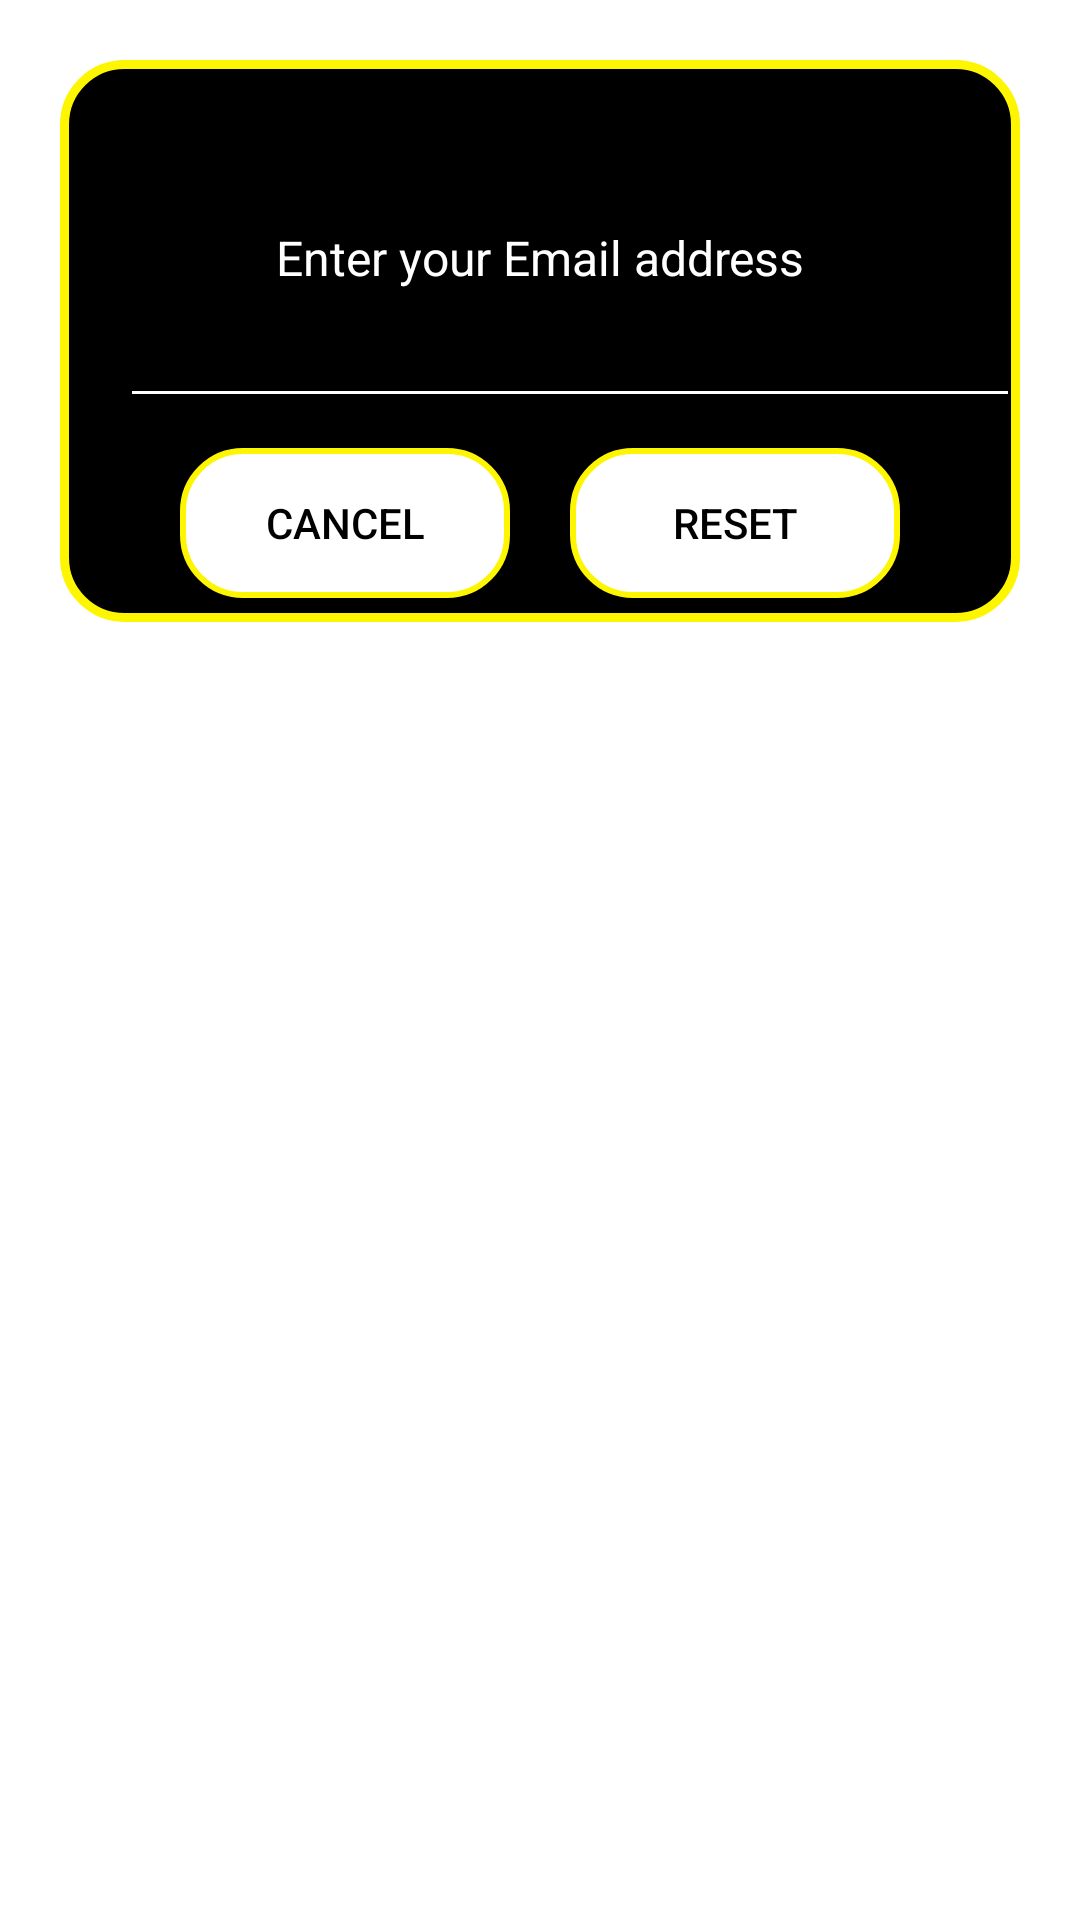

Reconstruct the res/layout file that produces this screen, plus the resources it refers to.
<!-- AndroidManifest.xml: application theme Theme.FuelBee -->
<!-- res/layout/dialog_forget.xml -->
<?xml version="1.0" encoding="utf-8"?>
<androidx.constraintlayout.widget.ConstraintLayout
    xmlns:android="http://schemas.android.com/apk/res/android"
    android:layout_width="match_parent"
    android:layout_height="match_parent"
    android:layout_margin="20dp"
    android:padding="20dp"
    android:id="@+id/dialogForget"
    xmlns:app="http://schemas.android.com/apk/res-auto"
    >

    <androidx.constraintlayout.widget.ConstraintLayout
        android:layout_width="match_parent"
        android:layout_height="wrap_content"
        android:id="@+id/dialogBox"
        app:layout_constraintTop_toTopOf="parent"
        android:background="@drawable/white_box">


        <TextView
            android:layout_width="match_parent"
            android:layout_height="wrap_content"
            android:gravity="center_horizontal"
            android:id="@+id/forgotTitle"
            android:text="Forgot Password"
            android:padding="10dp"
            android:textSize="17sp"
            android:background="@drawable/black_round"
            android:textColor="@color/black"
            android:drawableStart="@color/black"
            android:drawableLeft="@drawable/baseline_lock_reset_24"

            android:drawablePadding="8dp"
            app:layout_constraintTop_toTopOf="parent" />

        <TextView
            android:layout_width="match_parent"
            android:layout_height="wrap_content"
            android:id="@+id/desc"
            android:gravity="center_horizontal"
            android:text="Enter your Email address"
            android:layout_marginStart="20dp"
            android:layout_marginEnd="20dp"
            android:layout_marginTop="8dp"
            android:textSize="16sp"
            android:textColor="@color/white"
            app:layout_constraintTop_toBottomOf="@+id/forgotTitle"
            app:layout_constraintBottom_toTopOf="@+id/emailBox"/>

        <EditText
            android:layout_width="300dp"
            android:layout_height="wrap_content"
            android:id="@+id/emailBox"
            android:textColor="@color/white"
            android:textSize="16sp"
            android:layout_marginStart="20dp"
            android:layout_marginBottom="30dp"
            android:maxLines="1"
            android:backgroundTint="@color/white"
            app:layout_constraintStart_toStartOf="parent"
            app:layout_constraintBottom_toBottomOf="parent"
            app:layout_constraintTop_toBottomOf="@+id/forgotTitle"/>


        <Button
            android:layout_width="0dp"
            android:layout_height="50dp"
            android:layout_marginStart="40dp"
            android:layout_marginEnd="10dp"
            android:id="@+id/btnCancel"
            android:text="@string/cancel"
            android:textColor="@color/black"
            android:textSize="14sp"
            android:layout_marginTop="10dp"
            android:layout_marginBottom="8dp"
            app:cornerRadius = "20dp"
            android:background="@drawable/rounded_button"
            app:layout_constraintStart_toStartOf="parent"
            app:layout_constraintTop_toBottomOf="@id/emailBox"
            app:layout_constraintBottom_toBottomOf="@id/dialogBox"
            app:layout_constraintEnd_toStartOf="@+id/btnReset"
            />

        <Button
            android:layout_width="0dp"
            android:layout_height="50dp"
            android:layout_marginStart="10dp"
            android:layout_marginEnd="40dp"
            android:id="@+id/btnReset"
            android:text="Reset"
            android:textColor="@color/black"
            android:textSize="14sp"
            android:layout_marginTop="10dp"
            android:layout_marginBottom="8dp"
            app:cornerRadius = "20dp"
            android:background="@drawable/rounded_button"
           app:layout_constraintEnd_toEndOf="parent"
            app:layout_constraintBottom_toBottomOf="@+id/dialogBox"
            app:layout_constraintStart_toEndOf="@+id/btnCancel"
            />







    </androidx.constraintlayout.widget.ConstraintLayout>

</androidx.constraintlayout.widget.ConstraintLayout>
<!-- resources referenced by this layout -->
<resources>
  <color name="black">#FF000000</color>
  <color name="white">#FFFFFFFF</color>
  <!-- drawable rounded_button (drawable) -->
  <?xml version="1.0" encoding="utf-8"?>
  <selector xmlns:android="http://schemas.android.com/apk/res/android">
      
      <item android:state_pressed="true">
          <shape android:shape="rectangle">
              <solid android:color="@color/yellow"/>
              <corners android:radius="20dp"/>
          </shape>
      </item>
      
      <item>
          <shape android:shape="rectangle">
              <solid android:color="@android:color/white"/>
              <corners android:radius="20dp"/>
              <stroke android:width="2dp" android:color="@color/yellow"/>
          </shape>
      </item>
  </selector>
  <!-- drawable white_box (drawable) -->
  <?xml version="1.0" encoding="utf-8"?>
  <shape xmlns:android="http://schemas.android.com/apk/res/android"
      android:shape="rectangle">
  
      <corners
          android:radius="20dp"/>
  
      <stroke
          android:color="@color/yellow"
          android:width="3dp" />
  
      <solid
          android:color="@color/black" />
  
  </shape>
  <string name="cancel">Cancel</string>
  <style name="Theme.FuelBee" parent="Base.Theme.FuelBee" />
  <color name="yellow">#fef601</color>
  <style name="Base.Theme.FuelBee" parent="Theme.MaterialComponents.DayNight.NoActionBar">
          <item name="colorPrimary">@color/black</item>
          <item name="colorPrimaryVariant">@color/white</item>
          <item name="colorOnPrimary">@color/white</item>
          
          <item name="colorSecondary">@color/yellow</item>
          <item name="colorSecondaryVariant">@color/yellow</item>
          <item name="colorOnSecondary">@color/white</item>
          
          <item name="android:statusBarColor">@attr/colorPrimaryVariant</item>
          
  
      </style>
</resources>
